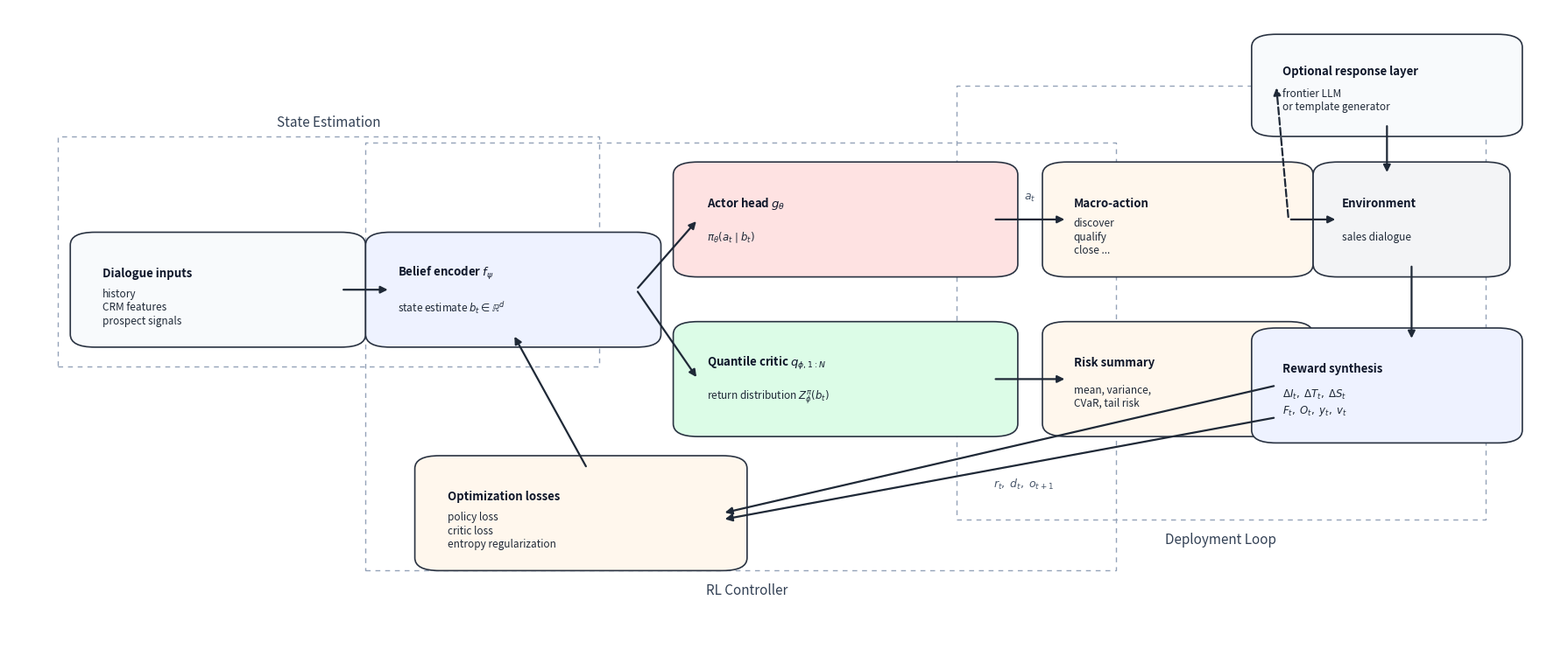

This figure's Python source:
from __future__ import annotations

from pathlib import Path

import matplotlib.pyplot as plt
from matplotlib.patches import FancyArrowPatch, FancyBboxPatch, Rectangle


def add_box(ax, xy, width, height, title, body, facecolor, edgecolor="#2a3342", lw=1.2):
    x, y = xy
    patch = FancyBboxPatch(
        (x, y),
        width,
        height,
        boxstyle="round,pad=0.02,rounding_size=0.02",
        linewidth=lw,
        edgecolor=edgecolor,
        facecolor=facecolor,
    )
    ax.add_patch(patch)
    ax.text(
        x + 0.03 * width,
        y + 0.68 * height,
        title,
        fontsize=9.5,
        fontweight="bold",
        va="center",
        ha="left",
        color="#0f172a",
    )
    ax.text(
        x + 0.03 * width,
        y + 0.30 * height,
        body,
        fontsize=8.5,
        va="center",
        ha="left",
        color="#1f2937",
        linespacing=1.25,
    )


def add_arrow(ax, start, end, color="#1f2937", style="-|>", lw=1.6, linestyle="-"):
    arrow = FancyArrowPatch(
        start,
        end,
        arrowstyle=style,
        mutation_scale=12,
        linewidth=lw,
        color=color,
        linestyle=linestyle,
        connectionstyle="arc3,rad=0.0",
    )
    ax.add_patch(arrow)


def main() -> None:
    out_dir = Path("figures")
    out_dir.mkdir(parents=True, exist_ok=True)

    fig, ax = plt.subplots(figsize=(18, 7.6))
    ax.set_xlim(0, 1.26)
    ax.set_ylim(0, 1)
    ax.axis("off")

    # Group regions
    ax.add_patch(
        Rectangle(
            (0.04, 0.44),
            0.44,
            0.36,
            fill=False,
            linestyle=(0, (4, 4)),
            linewidth=1.0,
            edgecolor="#94a3b8",
        )
    )
    ax.text(0.26, 0.81, "State Estimation", fontsize=11, ha="center", va="bottom", color="#334155")

    ax.add_patch(
        Rectangle(
            (0.29, 0.12),
            0.61,
            0.67,
            fill=False,
            linestyle=(0, (4, 4)),
            linewidth=1.0,
            edgecolor="#94a3b8",
        )
    )
    ax.text(0.60, 0.10, "RL Controller", fontsize=11, ha="center", va="top", color="#334155")

    ax.add_patch(
        Rectangle(
            (0.77, 0.20),
            0.43,
            0.68,
            fill=False,
            linestyle=(0, (4, 4)),
            linewidth=1.0,
            edgecolor="#94a3b8",
        )
    )
    ax.text(0.985, 0.18, "Deployment Loop", fontsize=11, ha="center", va="top", color="#334155")

    add_box(
        ax,
        (0.07, 0.49),
        0.20,
        0.14,
        "Dialogue inputs",
        "history\nCRM features\nprospect signals",
        "#f8fafc",
    )
    add_box(
        ax,
        (0.31, 0.49),
        0.20,
        0.14,
        "Belief encoder $f_\\psi$",
        "state estimate $b_t \\in \\mathbb{R}^d$",
        "#eef2ff",
    )
    add_box(
        ax,
        (0.56, 0.60),
        0.24,
        0.14,
        "Actor head $g_\\theta$",
        "$\\pi_\\theta(a_t\\mid b_t)$",
        "#fee2e2",
    )
    add_box(
        ax,
        (0.56, 0.35),
        0.24,
        0.14,
        "Quantile critic $q_{\\phi,1:N}$",
        "return distribution $Z_\\phi^\\pi(b_t)$",
        "#dcfce7",
    )
    add_box(
        ax,
        (0.86, 0.60),
        0.18,
        0.14,
        "Macro-action",
        "discover\nqualify\nclose ...",
        "#fff7ed",
    )
    add_box(
        ax,
        (0.86, 0.35),
        0.18,
        0.14,
        "Risk summary",
        "mean, variance,\nCVaR, tail risk",
        "#fff7ed",
    )
    add_box(
        ax,
        (1.08, 0.60),
        0.12,
        0.14,
        "Environment",
        "sales dialogue",
        "#f3f4f6",
    )
    add_box(
        ax,
        (1.03, 0.82),
        0.18,
        0.12,
        "Optional response layer",
        "frontier LLM\nor template generator",
        "#f8fafc",
    )
    add_box(
        ax,
        (1.03, 0.34),
        0.18,
        0.14,
        "Reward synthesis",
        "$\\Delta I_t,\\;\\Delta T_t,\\;\\Delta S_t$\n$F_t,\\;O_t,\\;y_t,\\;v_t$",
        "#eef2ff",
    )
    add_box(
        ax,
        (0.35, 0.14),
        0.23,
        0.14,
        "Optimization losses",
        "policy loss\ncritic loss\nentropy regularization",
        "#fff7ed",
    )

    add_arrow(ax, (0.27, 0.56), (0.31, 0.56))
    add_arrow(ax, (0.51, 0.56), (0.56, 0.67))
    add_arrow(ax, (0.51, 0.56), (0.56, 0.42))
    add_arrow(ax, (0.80, 0.67), (0.86, 0.67))
    add_arrow(ax, (0.80, 0.42), (0.86, 0.42))
    add_arrow(ax, (1.04, 0.67), (1.08, 0.67))
    add_arrow(ax, (1.12, 0.82), (1.12, 0.74))
    add_arrow(ax, (1.04, 0.67), (1.03, 0.88), linestyle="--")
    add_arrow(ax, (1.14, 0.60), (1.14, 0.48))
    add_arrow(ax, (1.03, 0.41), (0.58, 0.21))
    add_arrow(ax, (1.03, 0.36), (0.58, 0.20))
    add_arrow(ax, (0.47, 0.28), (0.41, 0.49))

    ax.text(0.825, 0.70, "$a_t$", fontsize=9, color="#475569")
    ax.text(0.80, 0.25, "$r_t,\\; d_t,\\; o_{t+1}$", fontsize=9, color="#475569")

    fig.tight_layout()
    fig.savefig(out_dir / "architecture_diagram.png", dpi=240, bbox_inches="tight")
    fig.savefig(out_dir / "architecture_diagram.pdf", bbox_inches="tight")
    plt.close(fig)


if __name__ == "__main__":
    main()
